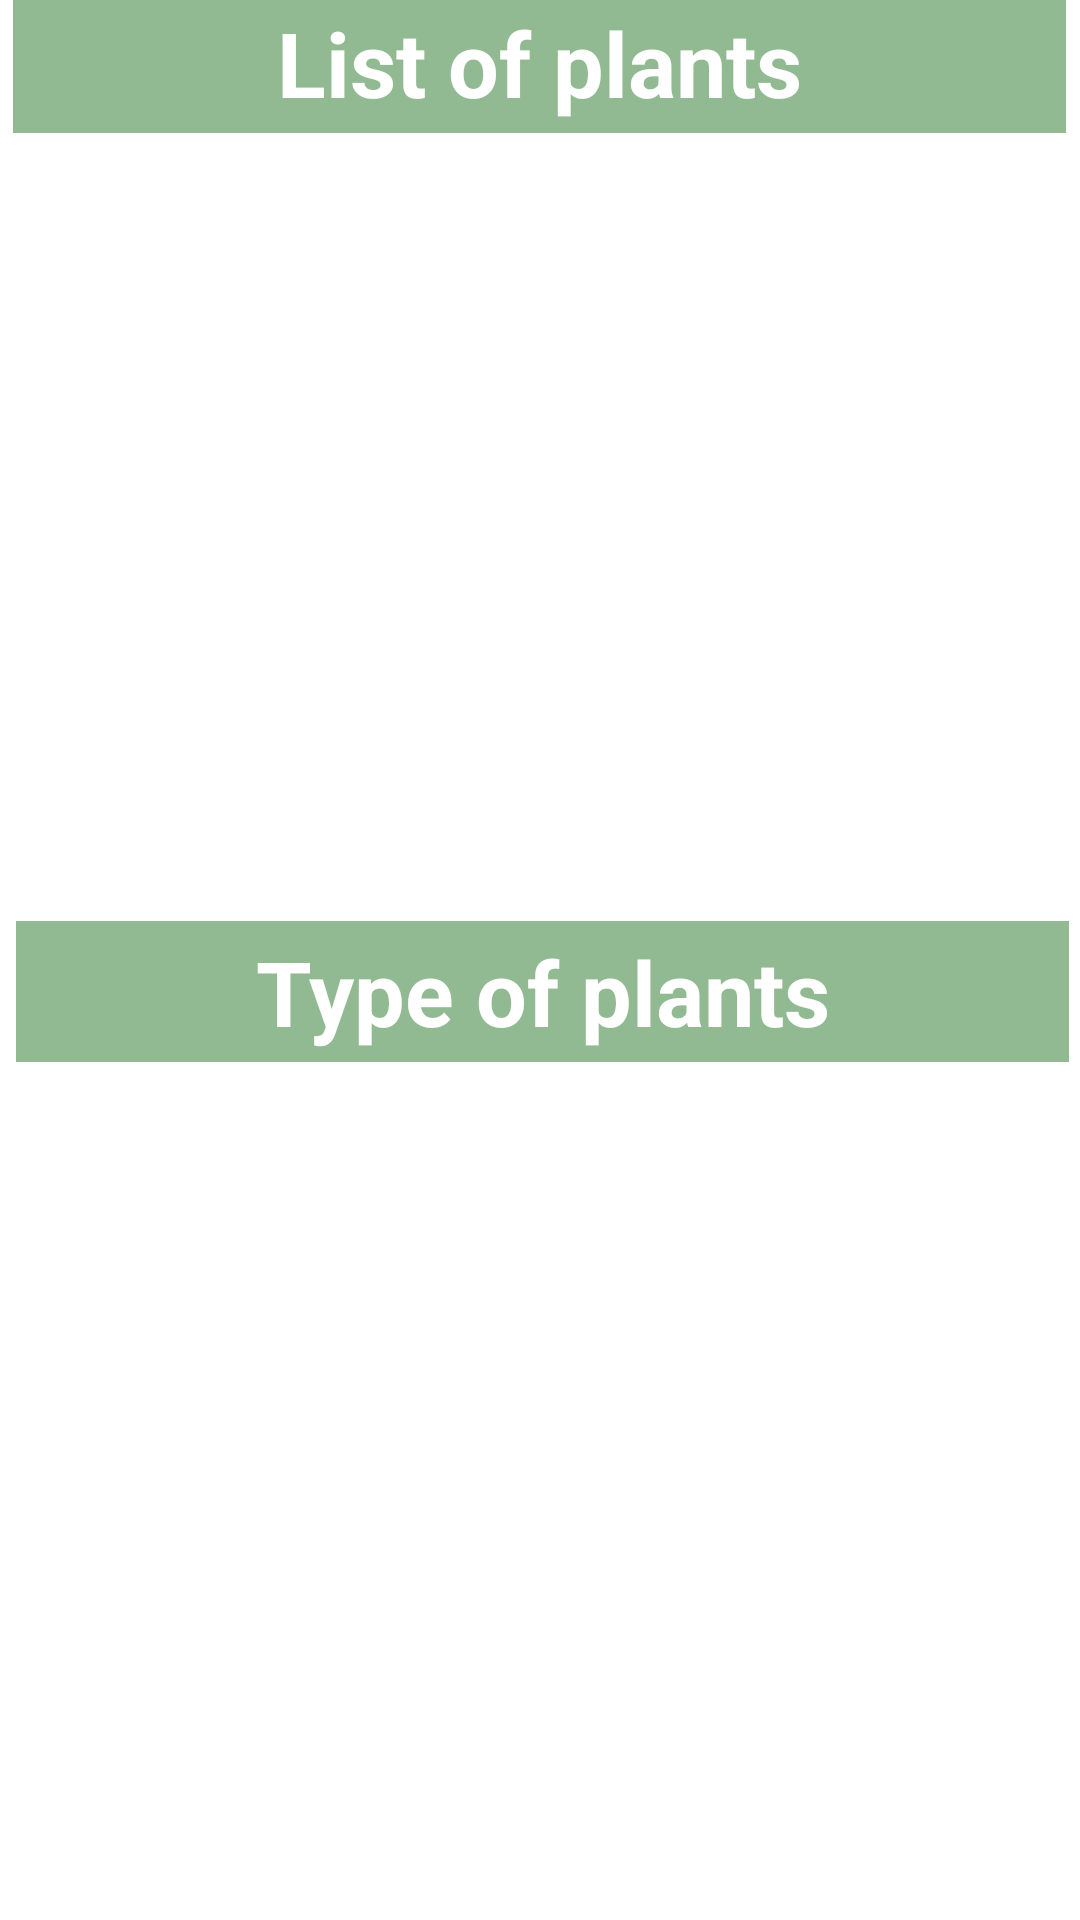

Produce the Android XML layout that renders to this screen, including the resource entries it uses.
<!-- AndroidManifest.xml: application theme Theme.ArrosageIntellegentV2 -->
<!-- res/layout/fragment_plante.xml -->
<?xml version="1.0" encoding="utf-8"?>
<androidx.constraintlayout.widget.ConstraintLayout
    xmlns:android="http://schemas.android.com/apk/res/android"
    xmlns:app="http://schemas.android.com/apk/res-auto"
    xmlns:tools="http://schemas.android.com/tools"
    android:layout_width="match_parent"
    android:layout_height="match_parent">

    <TextView
        android:id="@+id/textView"
        android:layout_width="351dp"
        android:layout_height="47dp"
        android:layout_marginBottom="12dp"
        android:background="#92BA92"
        android:gravity="center"
        android:text="@string/liste_of_plants"
        android:textStyle="bold"
        android:textColor="@color/white"
        android:textSize="30dp"
        app:layout_constraintBottom_toTopOf="@+id/my_pager"
        app:layout_constraintEnd_toEndOf="parent"
        app:layout_constraintHorizontal_bias="0.496"
        app:layout_constraintStart_toStartOf="parent"
        app:layout_constraintTop_toTopOf="parent"
        app:layout_constraintVertical_bias="0.214" />

    <androidx.viewpager.widget.ViewPager
        android:id="@+id/my_pager"
        android:layout_width="406dp"
        android:layout_height="214dp"
        android:layout_marginTop="44dp"
        app:layout_constraintEnd_toEndOf="parent"
        app:layout_constraintHorizontal_bias="0.0"
        app:layout_constraintStart_toStartOf="parent"
        app:layout_constraintTop_toTopOf="parent">


    </androidx.viewpager.widget.ViewPager>

    <com.google.android.material.tabs.TabLayout
        android:id="@+id/my_tablayout"
        android:layout_width="405dp"
        android:layout_height="39dp"
        app:layout_constraintEnd_toEndOf="parent"
        app:layout_constraintStart_toStartOf="parent"
        app:layout_constraintTop_toBottomOf="@+id/my_pager"
        app:tabBackground="@drawable/indicator_selector"
        app:tabGravity="center"
        app:tabIndicatorHeight="0dp"></com.google.android.material.tabs.TabLayout>

    <TextView
        android:id="@+id/textView2"
        android:layout_width="351dp"
        android:layout_height="47dp"
        android:layout_marginTop="9dp"
        android:background="#92BA92"
        android:gravity="center"
        android:text="@string/type_of_plants"

        android:textColor="@color/white"
        android:textStyle="bold"
        android:textSize="30dp"
        app:layout_constraintBottom_toBottomOf="parent"
        app:layout_constraintEnd_toEndOf="parent"
        app:layout_constraintHorizontal_bias="0.591"
        app:layout_constraintStart_toStartOf="parent"
        app:layout_constraintTop_toBottomOf="@+id/my_tablayout"
        app:layout_constraintVertical_bias="0.003" />

    <androidx.viewpager.widget.ViewPager
        android:id="@+id/my_pager2"
        android:layout_width="418dp"
        android:layout_height="199dp"
        android:layout_marginTop="8dp"
        app:layout_constraintEnd_toEndOf="parent"
        app:layout_constraintHorizontal_bias="0.0"
        app:layout_constraintStart_toStartOf="parent"
        app:layout_constraintTop_toBottomOf="@+id/textView2">


    </androidx.viewpager.widget.ViewPager>

    <com.google.android.material.tabs.TabLayout
        android:id="@+id/my_tablayout2"
        android:layout_width="400dp"
        android:layout_height="40dp"
        app:layout_constraintEnd_toEndOf="parent"
        app:layout_constraintStart_toStartOf="parent"
        app:layout_constraintTop_toBottomOf="@+id/my_pager2"
        app:tabBackground="@drawable/indicator_selector"
        app:tabGravity="center"
        app:tabIndicatorHeight="0dp"></com.google.android.material.tabs.TabLayout>
</androidx.constraintlayout.widget.ConstraintLayout>
<!-- resources referenced by this layout -->
<resources>
  <color name="white">#FFFFFFFF</color>
  <string name="liste_of_plants">List of plants</string>
  <string name="type_of_plants">Type of plants</string>
  <style name="Theme.ArrosageIntellegentV2" parent="Theme.MaterialComponents.DayNight.DarkActionBar">
          
          <item name="colorPrimary">#FF669900</item>
          <item name="colorPrimaryVariant">#FF669900</item>
          <item name="colorOnPrimary">@color/white</item>
          
          <item name="colorSecondary">#78938A</item>
          <item name="colorSecondaryVariant">@color/teal_700</item>
          <item name="colorOnSecondary">#78938A</item>
          
          <item name="android:statusBarColor" tools:targetApi="l">?attr/colorPrimaryVariant</item>
          
      </style>
  <color name="teal_700">#92BA92</color>
</resources>
